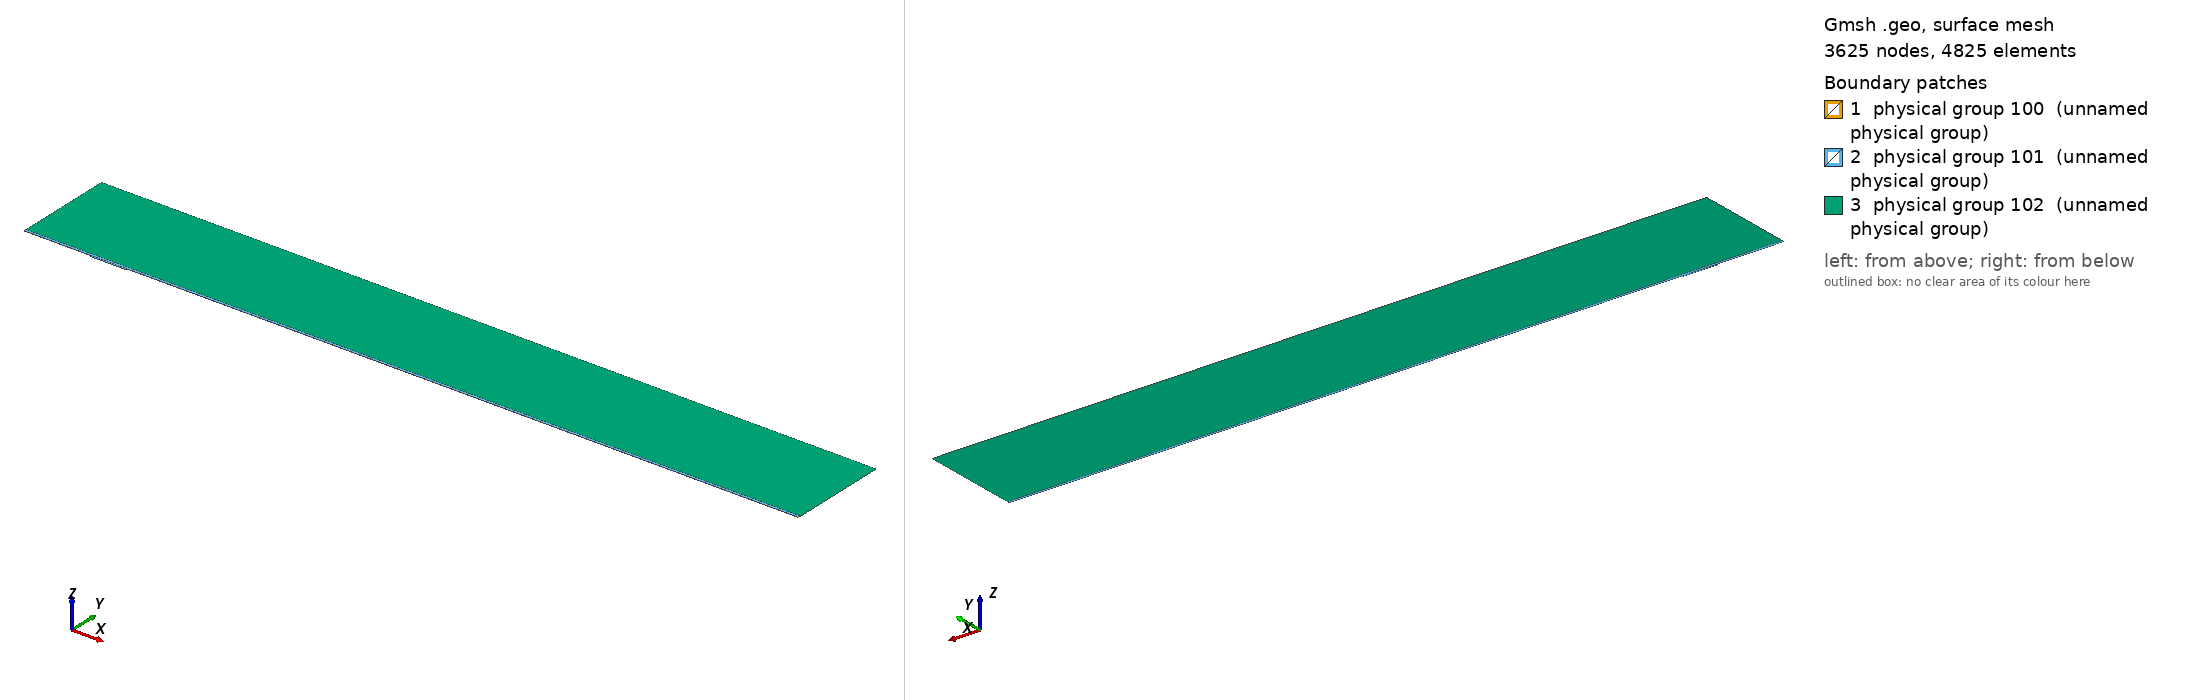

Gmsh geometry script, surface-meshed: 3625 nodes, 4825 surface elements. Boundary patches (legend numbers): 1 physical group 100 (unnamed physical group), 2 physical group 101 (unnamed physical group), 3 physical group 102 (unnamed physical group). Left view from above one corner, right view from below the opposite corner. Legend entries are the model's physical surfaces. The drawing asked Gmsh for element sizes between 1% and 20% of the model's largest extent; the script's own settings can give other sizes.

=== mesh.geo (drawn) ===
// Macro parameters
deltaStar = 1;
D = 2 * deltaStar; // depth of the gap 
W = 54 * deltaStar; // width of the gap
r = 16; // length of non-constant quads upstream and downstream of the gap
s = 8; // length of non-constant quads left and right inside the gap
BL = 0.25 * deltaStar; // height of the second layer of quad elements
BL_upper = 3.5 * deltaStar; // height of the third layer of quad elements
x0 = 100 * deltaStar; // x distance from inflow to gap
lengthOutflow = 1000 * deltaStar; // length after the gap
x3 = W + lengthOutflow; // last point of the domain
height = 150 * deltaStar; // height of the triangular region
triagHeightRegion_inflow = height - BL - BL_upper; // height of the triangular region

// Micro parameters
dx = 0.2; // dx of square elements near the leading and trailing edge of the gap (most resolution-demanding points in the domain)
dy = 1.25 * dx; 
size_triag_v_top = 64; // size of the elements in the upper triangular region

// All the value below are between 0 and 1. =1  means the elements are all equal in size. Avoid using values very close to 1, because we dividing by log(p) in the formula.
dy_in_v_right = 1.5; // heighest quad in the upper layer of quads, in the right part of the gap
dy_in_v_left = 1.75; // heighest quad in the upper layer of quads, in the left part of the gap

// fit (check the file scripts/fit_gmsh.py for more details)
p_in_v_left = 1.0335663036230878 - 1.0234149444433507/(W - 0.8098798097181781)^0.5991729377115732; // densitiy concentration of elements inside the gap, vertically, near the left wall.
p_in_v_right = 1.008073572191136 - 1.1471875292840257/(W - 1.2941255994826328)^0.7890392764815325; // densitiy concentration of elements inside the gap, vertically, near the right wall.
p_in_h_bottom = 0.9; // densitiy concentration of elements inside the gap, horizontally. 
p_in_h_top = 0.9; // densitiy concentration of elements inside the gap, horizontally. 

p_out_h = 0.5; // densitiy concentration of elements outside the gap, horizontally.
p_out_h_upper = 0.5; // densitiy concentration of elements outside the gap, horizontally on the upper layer of quads
p_out_v_inflow_dense = 0.8; // densitiy concentration of elements outside the gap, vertically, near the inflow and the gap
p_out_v_inflow_sparse = 0.99; // densitiy concentration of elements outside the gap, vertically, near the inflow and far from the gap
p_out_v_outflow_dense = 0.9; // densitiy concentration of elements outside the gap, vertically, near the outflow and the gap
p_out_v_outflow_sparse = 0.995; // densitiy concentration of elements outside the gap, vertically, near the outflow and far from the gap
p_triag_h_inflow = 0.8; // densitiy concentration of elements in the triangular region of the domain, horizontally.
p_triag_h_outflow = p_triag_h_inflow; // densitiy concentration of elements in the triangular region of the domain, horizontally.

enlarge_triag_inflow = 1.1; // heigher the value, larger the elements in the triangular region near the inflow
enlarge_triag_outflow = 1.1; // heigher the value, larger the elements in the triangular region near the outflow

// Automated parameters 
a_in_v_right = dx / (W / 2);
a_in_v_left = dx / (W / 2);
a_in_h_bottom = dy / (D / 2);
a_in_h_top = dx / (D / 2);
a_out_h = dx / BL;
a_out_v_inflow_dense = dx / r;
a_out_v_outflow_dense = dx / r;

// for the derivation of the formula, see file 20250123_gmshFormula.md in the docs folder
N_in_v_right = Ceil( Log (a_in_v_right / (1 - p_in_v_right + a_in_v_right * p_in_v_right)) / Log(p_in_v_right) );
N_in_v_left = Ceil( Log (a_in_v_left / (1 - p_in_v_left + a_in_v_left * p_in_v_left)) / Log(p_in_v_left) );
N_in_h_bottom = Ceil( Log (a_in_h_bottom / (1 - p_in_h_bottom + a_in_h_bottom * p_in_h_bottom)) / Log(p_in_h_bottom) );
N_in_h_top = Ceil( Log (a_in_h_top / (1 - p_in_h_top + a_in_h_top * p_in_h_top)) / Log(p_in_h_top) );
N_out_h = Ceil( Log (a_out_h / (1 - p_out_h + a_out_h * p_out_h)) / Log(p_out_h) ) + 1; // + 1 is to correct the fact that the distance is too small to properly approximate the dx length
N_out_v_inflow_dense = Ceil( Log (a_out_v_inflow_dense / (1 - p_out_v_inflow_dense + a_out_v_inflow_dense * p_out_v_inflow_dense)) / Log(p_out_v_inflow_dense) );
N_out_v_outflow_dense = Ceil( Log (a_out_v_outflow_dense / (1 - p_out_v_outflow_dense + a_out_v_outflow_dense * p_out_v_outflow_dense)) / Log(p_out_v_outflow_dense) );

p_for_a_out_v_inflow_sparse_computation = p_out_v_inflow_dense;
p_for_a_out_v_outflow_sparse_computation = (p_out_v_outflow_dense + p_out_v_outflow_dense) / 2;
a_out_v_inflow_sparse = r / (x0 - r) * (1 - p_for_a_out_v_inflow_sparse_computation) / (1 - p_for_a_out_v_inflow_sparse_computation^(N_out_v_inflow_dense + 1));
a_out_v_outflow_sparse = r / (lengthOutflow - r) * (1 - p_for_a_out_v_outflow_sparse_computation) / (1 - p_for_a_out_v_outflow_sparse_computation^(N_out_v_outflow_dense + 1));

N_out_v_inflow_sparse = Ceil( Log(a_out_v_inflow_sparse / (1 - p_out_v_inflow_sparse + a_out_v_inflow_sparse * p_out_v_inflow_sparse)) / Log(p_out_v_inflow_sparse) );
N_out_v_outflow_sparse = Ceil( Log(a_out_v_outflow_sparse / (1 - p_out_v_outflow_sparse + a_out_v_outflow_sparse * p_out_v_outflow_sparse)) / Log(p_out_v_outflow_sparse) );


// second layer of quads
a_out_h_upper = (BL) / (BL_upper) * (1 - p_out_h) / (1 - p_out_h^(N_out_h + 1));
N_out_h_upper = Ceil( Log(a_out_h_upper / (1 - p_out_h_upper + a_out_h_upper * p_out_h_upper)) / Log(p_out_h_upper) );

// ---------------------------
// for triangular region
// ---------------------------
a_triag_h_inflow = (BL_upper) / (triagHeightRegion_inflow) * (1 - p_out_h_upper) / (1 - p_out_h_upper^(N_out_h_upper + 1));
a_triag_h_outflow = a_triag_h_inflow;
N_triag_v_top = Ceil( (x3 + x0) / size_triag_v_top ); // we assume p_triag_v = 1, otherwise the formula is different
N_triag_h_inflow = Ceil( Log(a_triag_h_inflow / (1 - p_triag_h_inflow + a_triag_h_inflow * p_triag_h_inflow)) / Log(p_triag_h_inflow) );
N_triag_h_outflow = Ceil( Log(a_triag_h_outflow / (1 - p_triag_h_outflow + a_triag_h_outflow * p_triag_h_outflow)) / Log(p_triag_h_outflow) );
N_triag_h_inflow = Ceil( N_triag_h_inflow / enlarge_triag_inflow );
N_triag_h_outflow = Ceil( N_triag_h_outflow / enlarge_triag_outflow );

Point(1) = {-x0, 0, 0};
Point(2) = {0,0,0};
Point(3) = {0,-D,0};
Point(4) = {W,-D,0};
Point(5) = {W,0,0};
Point(6) = {x3,0,0};
Point(8) = {x3,height,0};
Point(7) = {x3,BL,0};
Point(9) = {-x0,height,0};
Point(10) = {-x0,BL,0};
Point(11) = {0,BL,0};
Point(12) = {W,BL,0};
Point(13) = {W/2,0,0};
Point(14) = {W/2,BL,0};
Point(15) = {0,-D/2,0};
Point(16) = {W/2,-D,0};
Point(17) = {W,-D/2,0};
Point(18) = {-r,0,0};
Point(19) = {-r,BL,0};
Point(20) = {W + r,0,0};
Point(21) = {W + r,BL,0};
Point(22) = {-x0,BL+BL_upper,0};
Point(23) = {-r,BL+BL_upper,0};
Point(24) = {W + r,BL+BL_upper,0};
Point(25) = {x3,BL+BL_upper,0};
Point(26) = {0,BL+BL_upper,0};
Point(27) = {W/2,BL+BL_upper,0};
Point(28) = {W,BL+BL_upper,0};

Line(1) = {1,18};
Line(2) = {2,15};
Line(3) = {3,16};
Line(4) = {4,17};
Line(5) = {5,20};
Line(6) = {6,7};
Line(7) = {7,25};
Line(8) = {8,9};
Line(9) = {9,22};
Line(10) = {10,19};
Line(11) = {10,1};
Line(12) = {11,14};
Line(13) = {12,21};
Line(14) = {2,13};
Line(15) = {15,3};
Line(16) = {16,4};
Line(17) = {17,5};
Line(18) = {13,5};
Line(19) = {14,12};
Line(20) = {18,2};
Line(21) = {20,6};
Line(22) = {21,7};
Line(23) = {19,11};
Line(24) = {22,10};
Line(25) = {25,8};
Line(26) = {25,24};
Line(27) = {22,23};
Line(30) = {23,26};
Line(31) = {26,27};
Line(32) = {27,28};
Line(33) = {28,24};

// outer quads
Curve Loop(1) = {5, 21, 6, -22, -13, -19, -12, -23, -10, 11, 1, 20, 14, 18};
Plane Surface(1) = {1};

// inside gap
Curve Loop(2) = {2, 15, 3, 16, 4, 17, -18, -14};
Plane Surface(2) = {2};

// triangular region
Curve Loop(3) = {-26, 25, 8, 9, 27, 30, 31,32,33};
Plane Surface(3) = {3};

// 3rd layer of quads
Curve Loop(4) = {-24, 27, 30, 31,32,33, -26,-7,-22,-13,-19,-12,-23,-10};

Plane Surface(4) = {4};


// This defines the surfaces that will be meshed with quad elements
Transfinite Surface {1} = {1, 6, 7, 10};
Transfinite Surface {2} = {3, 4, 5, 2}; // number '2' must match the number '2' of plane surface
Transfinite Surface {4} = {7, 25, 22, 10};

Transfinite Curve {18, 16, 19,32} = N_in_v_right Using Progression p_in_v_right;
Transfinite Curve {-14, -3, -12, -31} = N_in_v_left Using Progression p_in_v_left;

Transfinite Curve {15, -4} = N_in_h_bottom Using Progression p_in_h_bottom;
Transfinite Curve {-2, 17} = N_in_h_top Using Progression p_in_h_top;


Transfinite Curve {11, -6} = N_out_h Using Progression p_out_h;
Transfinite Curve {24, 28, 29, -7} = N_out_h_upper Using Progression p_out_h_upper;
Transfinite Curve {10, 1, 27} = N_out_v_inflow_sparse Using Progression p_out_v_inflow_sparse;
Transfinite Curve {20, 23, 30} = N_out_v_inflow_dense Using Progression p_out_v_inflow_dense;
Transfinite Curve {-21, -22, 26} = N_out_v_outflow_sparse Using Progression p_out_v_outflow_sparse;
Transfinite Curve {-5, -13,-33} = N_out_v_outflow_dense Using Progression p_out_v_outflow_dense;

Recombine Surface {1, 2, 4};

// for triangluar region
Transfinite Curve {8} = N_triag_v_top Using Progression 1;
Transfinite Curve {-25} = N_triag_h_outflow Using Progression p_triag_h_outflow;
Transfinite Curve {9} = N_triag_h_inflow Using Progression p_triag_h_inflow;


// defining boundary
Physical Curve(1) = {9,24,11}; // inlet
Physical Curve(2) = {7,25,6}; // outlet
Physical Curve(3) = {8}; // top
Physical Curve(4) = {1, 20, 2, 15, 3, 16, 4, 17, 5, 21}; // wall


Physical Surface(100) = {1};
Physical Surface(101) = {2, 4};
Physical Surface(102) = {3};
